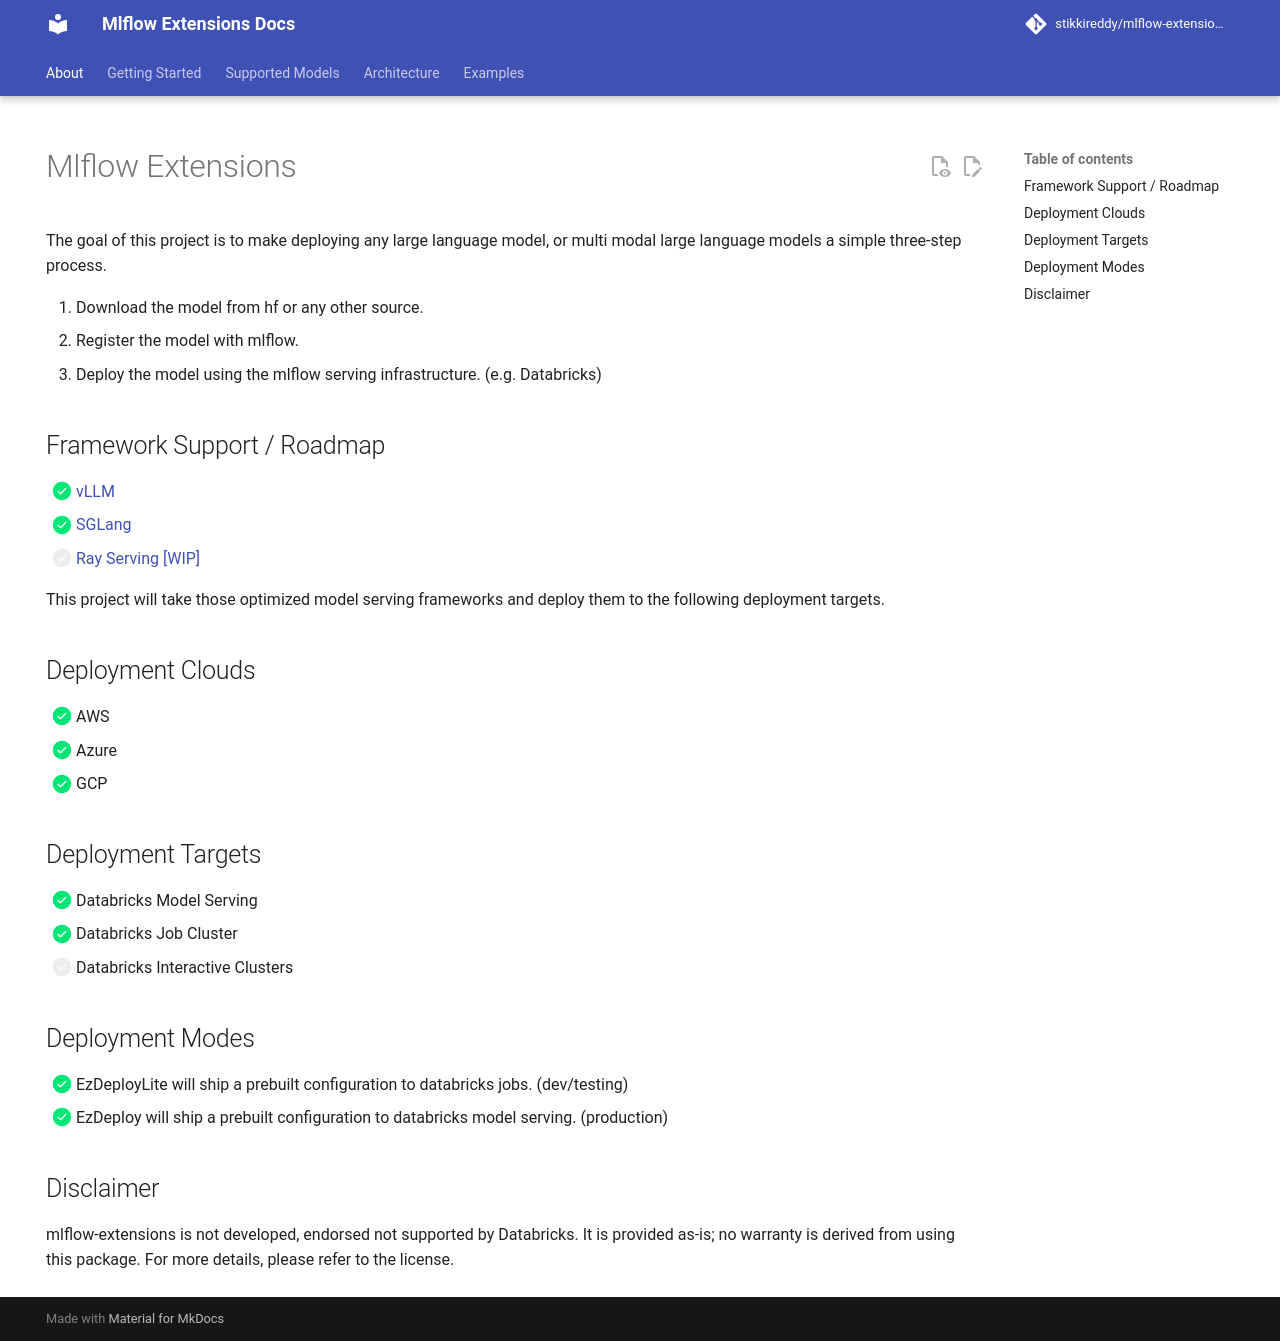

repository: stikkireddy/mlflow-extensions · page: index.html · generator: mkdocs

---
hide:
  - navigation
---

# Mlflow Extensions

The goal of this project is to make deploying any large language model, or multi modal large language models
a simple three-step process.

1. Download the model from hf or any other source.
2. Register the model with mlflow.
3. Deploy the model using the mlflow serving infrastructure. (e.g. Databricks)

## Framework Support / Roadmap

- [x] [vLLM](https://github.com/vllm-project/vllm){:target="_blank"}
- [x] [SGLang](https://github.com/sgl-project/sglang){:target="_blank"}
- [ ] [Ray Serving [WIP]](https://github.com/ray-project/ray){:target="_blank"}

This project will take those optimized model serving frameworks and deploy them to the
following deployment targets.

## Deployment Clouds

- [x] AWS
- [x] Azure
- [x] GCP

## Deployment Targets

- [x] Databricks Model Serving
- [x] Databricks Job Cluster
- [ ] Databricks Interactive Clusters

## Deployment Modes

- [x] EzDeployLite will ship a prebuilt configuration to databricks jobs. (dev/testing)
- [x] EzDeploy will ship a prebuilt configuration to databricks model serving. (production)

## Disclaimer

mlflow-extensions is not developed, endorsed not supported by Databricks. It is provided as-is; no warranty is derived
from using this package.
For more details, please refer to the license.
